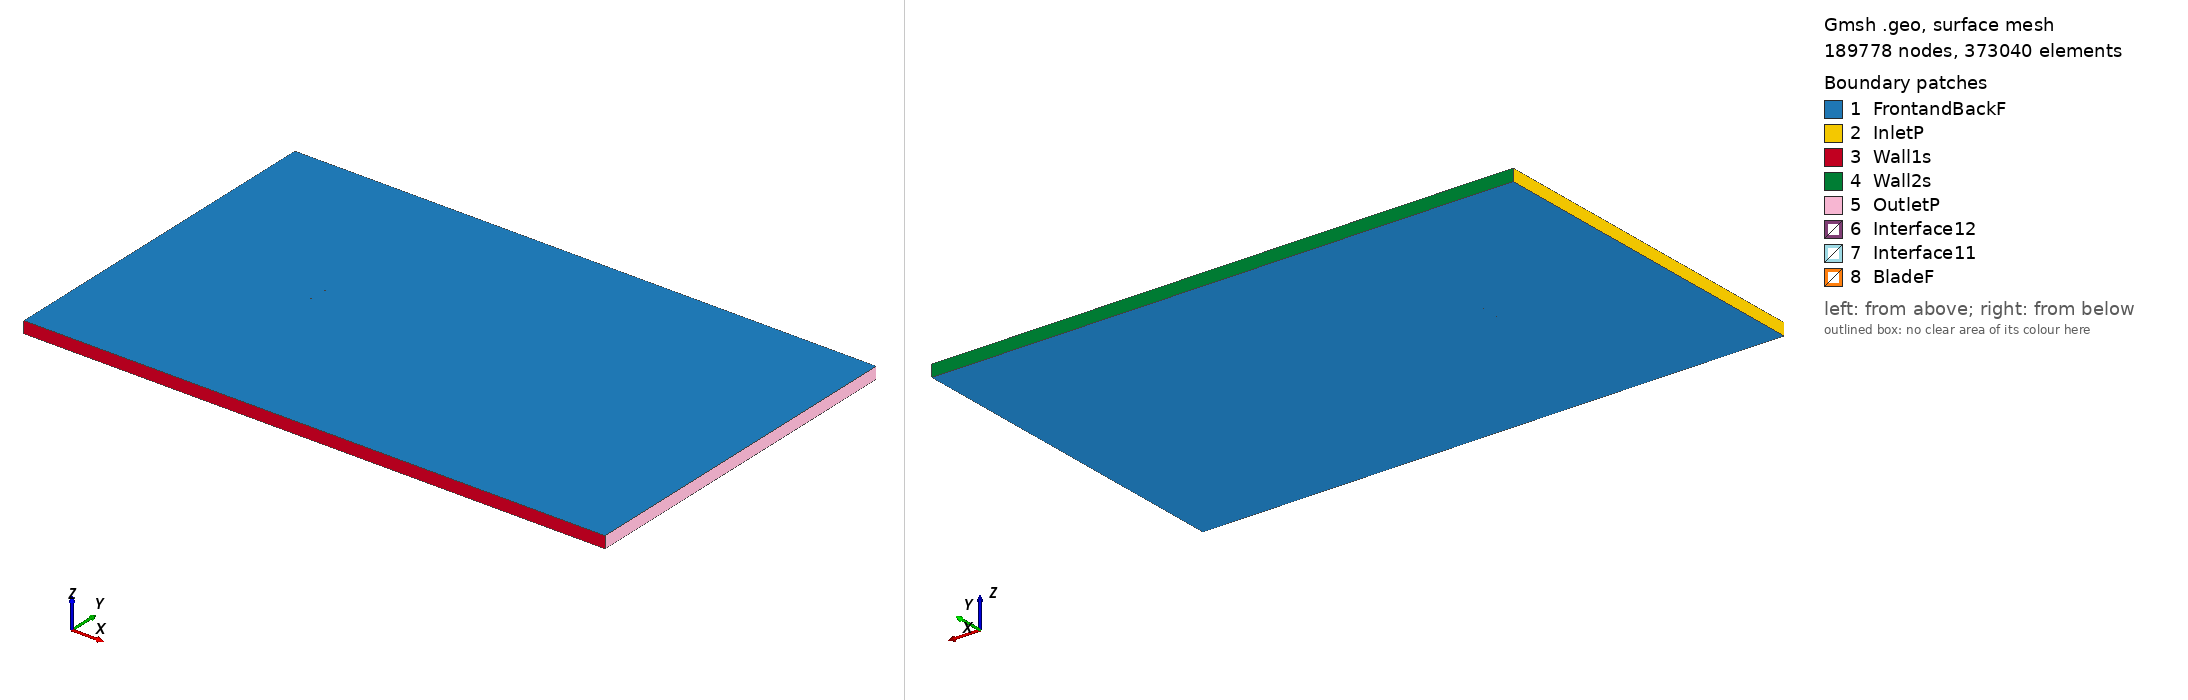

Gmsh geometry script, surface-meshed: 189778 nodes, 373040 surface elements. Boundary patches (legend numbers): 1 FrontandBackF, 2 InletP, 3 Wall1s, 4 Wall2s, 5 OutletP, 6 Interface12, 7 Interface11, 8 BladeF. Left view from above one corner, right view from below the opposite corner. Legend entries are the model's physical surfaces. The drawing asked Gmsh for element sizes between 1% and 20% of the model's largest extent; the script's own settings can give other sizes.

=== goe411_tsr_0.60551_aoa_-2.6474.geo (drawn) ===
SetFactory("OpenCASCADE");

Point(1) = {0.074886, 0.744777, 0, 1.0};
Point(2) = {0.063115, 0.746257, 0, 1.0};
Point(3) = {0.047664, 0.747697, 0, 1.0};
Point(4) = {0.032227, 0.748829, 0, 1.0};
Point(5) = {0.016812, 0.749501, 0, 1.0};
Point(6) = {0.001408, 0.749942, 0, 1.0};
Point(7) = {-0.013979, 0.750000, 0, 1.0};
Point(8) = {-0.029334, 0.749367, 0, 1.0};
Point(9) = {-0.044647, 0.747813, 0, 1.0};
Point(10) = {-0.052283, 0.746614, 0, 1.0};
Point(11) = {-0.059895, 0.744877, 0, 1.0};
Point(12) = {-0.063682, 0.743594, 0, 1.0};
Point(13) = {-0.067461, 0.742143, 0, 1.0};
Point(14) = {-0.071213, 0.740108, 0, 1.0};
Point(15) = {-0.073083, 0.738960, 0, 1.0};
Point(16) = {-0.074920, 0.737106, 0, 1.0};
Point(17) = {-0.072919, 0.735429, 0, 1.0};
Point(18) = {-0.070952, 0.734458, 0, 1.0};
Point(19) = {-0.067028, 0.732778, 0, 1.0};
Point(20) = {-0.063131, 0.731682, 0, 1.0};
Point(21) = {-0.059242, 0.730754, 0, 1.0};
Point(22) = {-0.051502, 0.729727, 0, 1.0};
Point(23) = {-0.043788, 0.729238, 0, 1.0};
Point(24) = {-0.028397, 0.729103, 0, 1.0};
Point(25) = {-0.013049, 0.729890, 0, 1.0};
Point(26) = {0.002266, 0.731367, 0, 1.0};
Point(27) = {0.017565, 0.733228, 0, 1.0};
Point(28) = {0.032852, 0.735320, 0, 1.0};
Point(29) = {0.048118, 0.737872, 0, 1.0};
Point(30) = {0.063370, 0.740731, 0, 1.0};
Point(31) = {0.074954, 0.743291, 0, 1.0};
Point(32) = {-0.074886, -0.744777, 0, 1.0};
Point(33) = {-0.063115, -0.746257, 0, 1.0};
Point(34) = {-0.047664, -0.747697, 0, 1.0};
Point(35) = {-0.032227, -0.748829, 0, 1.0};
Point(36) = {-0.016812, -0.749501, 0, 1.0};
Point(37) = {-0.001408, -0.749942, 0, 1.0};
Point(38) = {0.013979, -0.750000, 0, 1.0};
Point(39) = {0.029334, -0.749367, 0, 1.0};
Point(40) = {0.044647, -0.747813, 0, 1.0};
Point(41) = {0.052283, -0.746614, 0, 1.0};
Point(42) = {0.059895, -0.744877, 0, 1.0};
Point(43) = {0.063682, -0.743594, 0, 1.0};
Point(44) = {0.067461, -0.742143, 0, 1.0};
Point(45) = {0.071213, -0.740108, 0, 1.0};
Point(46) = {0.073083, -0.738960, 0, 1.0};
Point(47) = {0.074920, -0.737106, 0, 1.0};
Point(48) = {0.072919, -0.735429, 0, 1.0};
Point(49) = {0.070952, -0.734458, 0, 1.0};
Point(50) = {0.067028, -0.732778, 0, 1.0};
Point(51) = {0.063131, -0.731682, 0, 1.0};
Point(52) = {0.059242, -0.730754, 0, 1.0};
Point(53) = {0.051502, -0.729727, 0, 1.0};
Point(54) = {0.043788, -0.729238, 0, 1.0};
Point(55) = {0.028397, -0.729103, 0, 1.0};
Point(56) = {0.013049, -0.729890, 0, 1.0};
Point(57) = {-0.002266, -0.731367, 0, 1.0};
Point(58) = {-0.017565, -0.733228, 0, 1.0};
Point(59) = {-0.032852, -0.735320, 0, 1.0};
Point(60) = {-0.048118, -0.737872, 0, 1.0};
Point(61) = {-0.063370, -0.740731, 0, 1.0};
Point(62) = {-0.074954, -0.743291, 0, 1.0};

// Lines: first blade (splines 1-4)
Spline(1) = {1:31};
Spline(2) = {31,1};

// Lines: second blade (splines 5-8)
Spline(3) = {32:62};
Spline(4) = {62,32};

// Outer domain (points 20001-4 and lines)
Point(63) = {-13.50000000, -15.00000000, 0, 1.0};
Point(64) = {-13.50000000, 15.00000000, 0, 1.0};
Point(65) = {36.00000000, 15.00000000, 0, 1.0};
Point(66) = {36.00000000, -15.00000000, 0, 1.0};
Line(11) = {63, 64};
Line(12) = {64, 65};
Line(13) = {65, 66};
Line(14) = {63, 66};

// Interface (between moving and stationary domain) (circles)
Circle(9) = {0, 0, 0, 0.80000000, 0, 2*Pi};
Circle(10) = {0, 0, 0, 0.80000000, 0, 2*Pi};

// Loops collect Lines/Splines/etc (blade1, blade2, domain, first circle)
Line Loop(1) = {1:2};
Line Loop(2) = {3:4};
Line Loop(3) = {11,12,13,-14};
Line Loop(4) = {9};

// BooleanDifference cuts out the circle/interface from the domain
Plane Surface(1) = {3};
Plane Surface(2) = {4};
BooleanDifference{ Surface{1}; Delete;}{ Surface{2}; Delete;}

// This one cuts out the blades from the inner circle/interface
Line Loop(6) = {10};
Plane Surface(5) = {6};
Plane Surface(6) = {1};
Plane Surface(7) = {2};
BooleanDifference{ Surface{5}; Delete;}{ Surface{6,7}; Delete;}

// extrude to 3rd dimension
Extrude {0, 0, 1} {Surface{1}; Surface{5}; Layers{1}; Recombine;}

// Physical Surfaces are the named boundaries (patches)
Physical Surface("Interface11") = {12};
Physical Surface("Interface12") = {10};

// sides of domain
Physical Surface("InletP") = {6};
Physical Surface("OutletP") = {9};

// top and bottom of domain
Physical Surface("Wall1s") = {7};
Physical Surface("Wall2s") = {8};

// Check FrontandBackF by ensuring there is nothing in the 3rd dimension
Physical Surface("FrontandBackF") = {1,11,5,17};
Physical Surface("BladeF") = {13:16};
Physical Volume("Turbine") = {2};
Physical Volume("Farfield") = {1};

// settings for airfoil boundary layer
Field[1] = BoundaryLayer;
Field[1].EdgesList = {1:4};
Field[1].hwall_n = 1e-3;
Field[1].thickness = 1.5e-2;
Field[1].ratio = 1.05;
Field[1].Quads = 1;
BoundaryLayer Field = 1;

// control points for mesh (blade and interface)
// floor((arc length / 1.5mm)/ 2) -> Transfinite Line
Transfinite Line {1,3} = 101 Using Progression 1;
Transfinite Line {2,4} = 2 Using Progression 1;
Transfinite Line {9, 15} = 800 Using Progression 1;

// For more information on gmsh syntax, visit http://gmsh.info/doc/texinfo/gmsh.html
